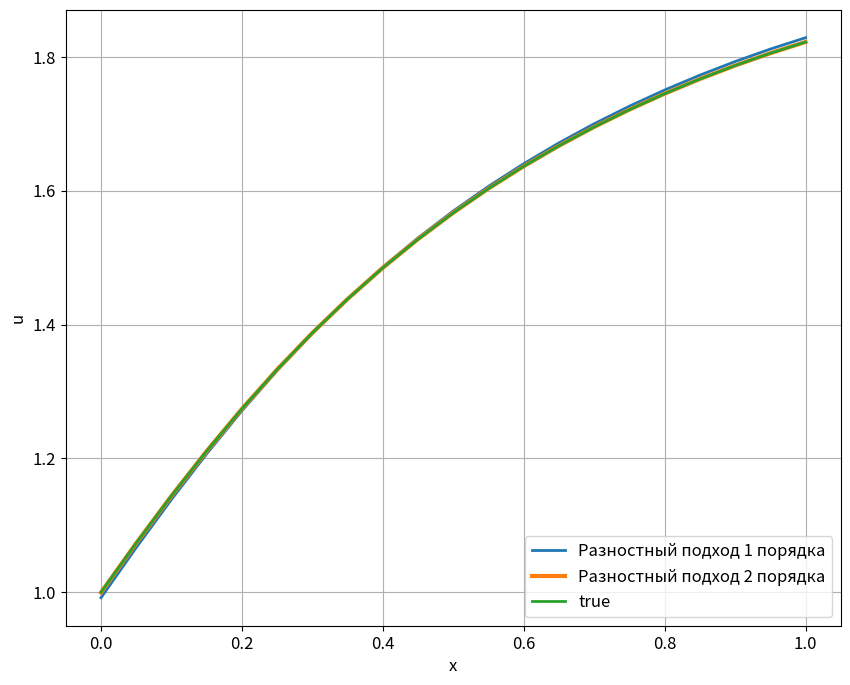

The script that saved this image:
import numpy as np
import matplotlib.pyplot as plt

'''

Вариант 25

u" + 3(th2x)u' + (1 - th2x)u = 1/2 * (3cosx - sinx)th2x

u'(0) = 3/2
3u(1) - u'(1) = 5.1460
u0(x) = sqrt(1 + th2x) + 1/2 * sinx

'''


def u0(x):
    return np.sqrt(1 + np.tanh(2 * x)) + np.sin(x) / 2


'''
Решение:

Представляем уравнения в виде:
u" + p(x)u' + q(x)u = f(x)
a1 * u(0) + b1 * u'(0) = g1
a2 * u(1) + b2 * u'(1) = g2

'''


def p(x):
    return 3 * np.tanh(2 * x)


def q(x):
    return 1 - np.tanh(2 * x)


def f(x):
    return (3 * np.cos(x) - np.sin(x)) * np.tanh(2 * x) / 2


def equation(x, u, u1):
    return -p(x) * u1 - q(x) * u + f(x)


a1, b1, g1 = 0, 1, 3 / 2
a2, b2, g2 = 3, -1, 5.1460

h = 0.05
A, B = 0, 1

x_values = np.arange(A, B + h, h)
true_u_values = list(u0(x_values))


def progonka(a, b, c, f):
    a_values = [-c[0] / b[0]]
    b_values = [f[0] / b[0]]

    for i in range(1, len(a) - 1):
        a_values.append(-c[i] / (b[i] + a[i] * a_values[i - 1]))
    for i in range(1, len(a) - 1):
        b_values.append((f[i] - a[i] * b_values[i - 1]) / (b[i] + a[i] * a_values[i - 1]))

    a_values.append(0)
    b_values.append((f[-1] - a[-1] * b_values[-1]) / (b[-1] + a[-1] * a_values[-2]))

    y = [0] * len(a)
    y[-1] = b_values[-1]
    for i in range(len(a) - 2, -1, -1):
        y[i] = b_values[i] + a_values[i] * y[i + 1]

    return y


def difference_approach_1(x_values):
    a_values = [0]
    b_values = [a1 - b1 / h]
    c_values = [b1 / h]
    d_values = [g1]

    for i in range(1, len(x_values) - 1):
        a_values.append(1 / (h ** 2) - p(x_values[i]) / (2 * h))
    for i in range(1, len(x_values) - 1):
        b_values.append(-2 / (h ** 2) + q(x_values[i]))
    for i in range(1, len(x_values) - 1):
        c_values.append(1 / (h ** 2) + p(x_values[i]) / (2 * h))
    for i in range(1, len(x_values) - 1):
        d_values.append(f(x_values[i]))

    a_values.append(- b2 / h)
    b_values.append(a2 + b2 / h)
    c_values.append(0)
    d_values.append(g2)

    return progonka(a_values, b_values, c_values, d_values)


def difference_approach_2(x_values):
    a_values = [0]
    b_values = [-2 + (2 * a1 * h / b1) - (p(x_values[0]) * a1 * (h ** 2) / b1) + q(x_values[0]) * (h ** 2)]
    c_values = [2]
    d_values = [f(x_values[0]) * (h ** 2) + ((g1 * 2 * h) / b1) - (p(x_values[0]) * g1 * (h ** 2) / b1)]

    for i in range(1, len(x_values) - 1):
        a_values.append(1 / (h ** 2) - p(x_values[i]) / (2 * h))
    for i in range(1, len(x_values) - 1):
        b_values.append(-2 / (h ** 2) + q(x_values[i]))
    for i in range(1, len(x_values) - 1):
        c_values.append(1 / (h ** 2) + p(x_values[i]) / (2 * h))
    for i in range(1, len(x_values) - 1):
        d_values.append(f(x_values[i]))

    a_values.append(2)
    b_values.append(-2 - (2 * h * a2 / b2) - (p(x_values[-1]) * (h ** 2) * a2 / b2) + (q(x_values[-1]) * (h ** 2)))
    c_values.append(0)
    d_values.append(f(x_values[-1]) * (h ** 2) - ((h ** 2) * p(x_values[-1]) * g2 / b2) - (2 * h * g2 / b2))

    return progonka(a_values, b_values, c_values, d_values)


d1_u_values = difference_approach_1(x_values)
d2_u_values = difference_approach_2(x_values)
print(true_u_values)
print(d1_u_values)
print(d2_u_values)

plt.rcParams["figure.figsize"] = (10, 8)
plt.rcParams['font.size'] = '12'

plt.plot(x_values, d1_u_values, label='Разностный подход 1 порядка', linewidth=2)
plt.plot(x_values, d2_u_values, label='Разностный подход 2 порядка', linewidth=3)
plt.plot(x_values, true_u_values, label='true', linewidth=2)

plt.xlabel('x')
plt.ylabel('u')
plt.legend(loc='lower right')
plt.grid()
plt.show()
